Run: headless pygame with SDL's dummy video driver; simulated clock (each Clock.tick advances the game by its frame time, no real sleeping); random seed 0; keys injected as events and as key.get_pressed() state; no mouse input.
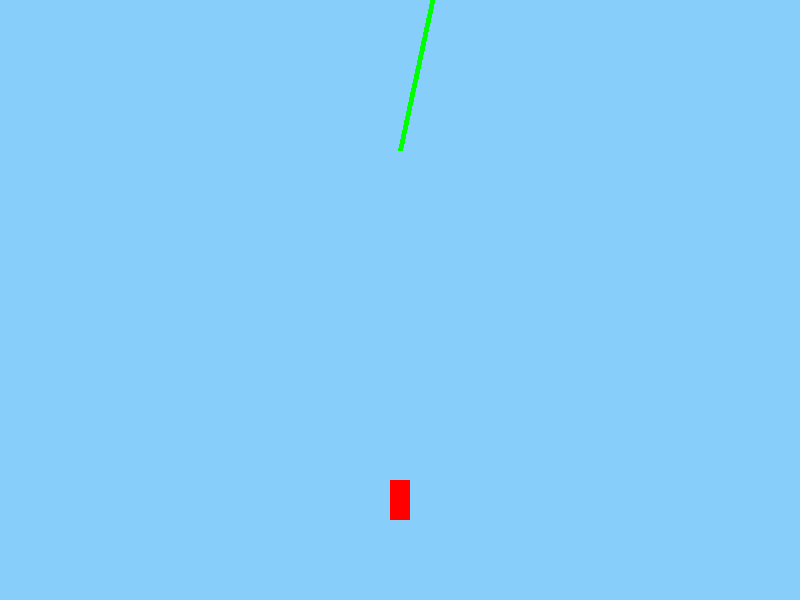
Frame 1 of 4 · flips 1–60 · no input
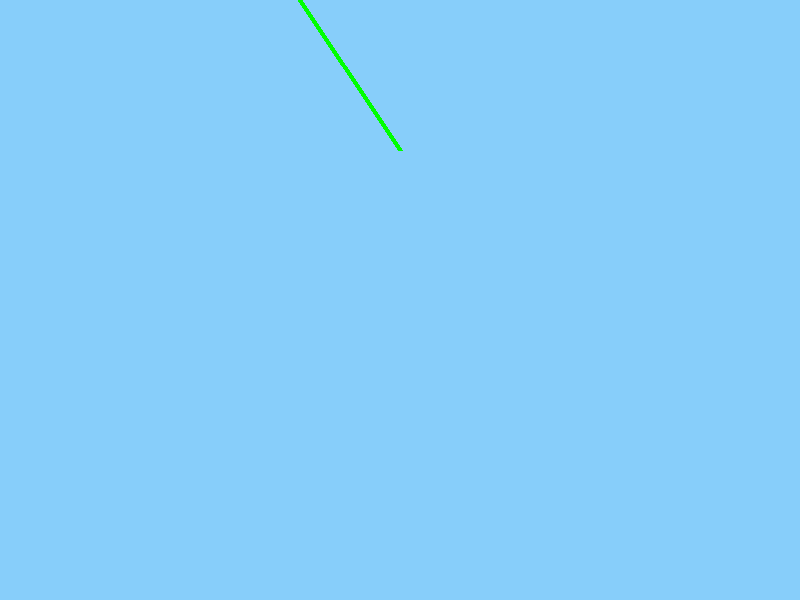
Frame 2 of 4 · flips 61–180 · tapped SPACE, RETURN · held RIGHT (→), D
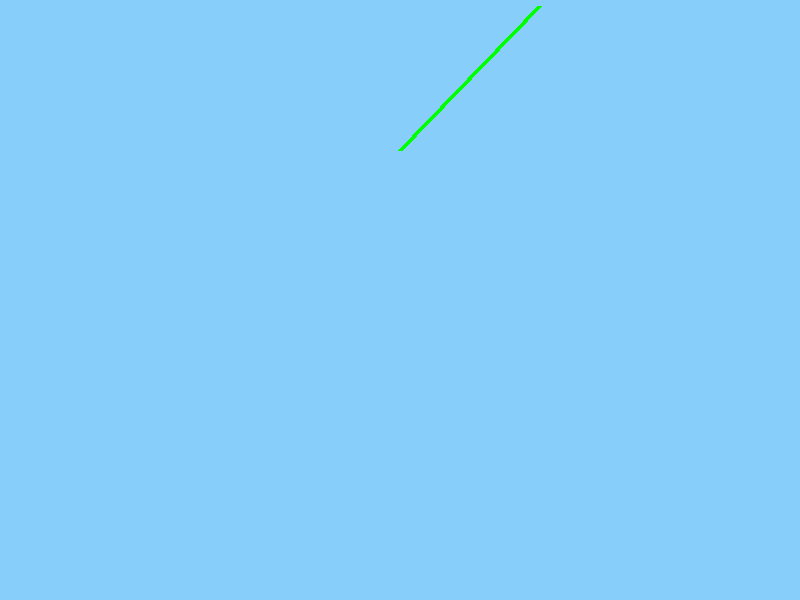
Frame 3 of 4 · flips 181–300 · held DOWN (↓), S
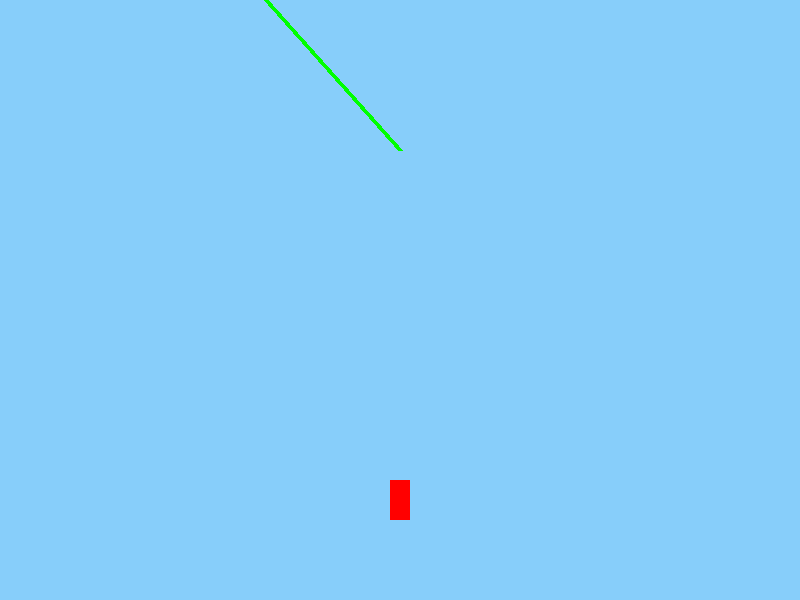
Frame 4 of 4 · flips 301–420 · held LEFT (←), A, UP (↑), W

The pygame program that drew these frames:

import pygame
import math

# Initialize Pygame
pygame.init()

# Constants
WIDTH, HEIGHT = 800, 600
BACKGROUND_COLOR = (135, 206, 250)  # Light sky blue
SWING_COLOR = (0, 255, 0)  # Green color for the rope
PLAYER_COLOR = (255, 0, 0)  # Red color for the player
FPS = 60

# Set up the screen
screen = pygame.display.set_mode((WIDTH, HEIGHT))
pygame.display.set_caption("Playground Swing with Independent Player")

# Swing parameters
center_x = WIDTH // 2  # Centered horizontally
center_y = 150  # Fixed vertical position for the anchor point
swing_length = 200  # Length of the rope
angle = math.pi / 4  # Initial angle of swing
angle_velocity = 0  # Initial velocity
angle_acceleration = 0  # Initial acceleration
gravity = 0.1  # Gravitational constant

# Player parameters
player_width = 20
player_height = 40
player_x = WIDTH // 2  # Player starts in the middle horizontally
player_y = HEIGHT - 100  # Player starts at the bottom of the screen
player_speed = 5  # Player's speed for movement

# Function to draw the swing (only the rope)
def draw_swing(angle):
    # Calculate the position of the end of the rope (where it swings)
    rope_end_x = center_x + swing_length * math.sin(angle)
    rope_end_y = center_y - swing_length * math.cos(angle)

    # Draw the rope (from the center point to the end)
    pygame.draw.line(screen, SWING_COLOR, (center_x, center_y), (rope_end_x, rope_end_y), 5)

    return rope_end_x, rope_end_y

# Function to draw the player
def draw_player():
    pygame.draw.rect(screen, PLAYER_COLOR, (player_x - player_width / 2, player_y - player_height / 2, player_width, player_height))

# Function to check for collision
def check_collision(rope_end_x, rope_end_y):
    # Check if the player is near the end of the swing (rope_end_x, rope_end_y)
    player_rect = pygame.Rect(player_x - player_width / 2, player_y - player_height / 2, player_width, player_height)
    swing_end_rect = pygame.Rect(rope_end_x - 5, rope_end_y - 5, 10, 10)  # Small collision area around the swing end

    return player_rect.colliderect(swing_end_rect)

# Main game loop
running = True
clock = pygame.time.Clock()

while running:
    screen.fill(BACKGROUND_COLOR)

    # Handle events
    for event in pygame.event.get():
        if event.type == pygame.QUIT:
            running = False

    # Simple physics for swinging motion
    angle_acceleration = -gravity / swing_length * math.sin(angle)
    angle_velocity += angle_acceleration
    angle += angle_velocity
    
    # No damping: the swing won't slow down over time

    # Draw the swing and get the end coordinates
    rope_end_x, rope_end_y = draw_swing(angle)

    # Control player with arrow keys (left/right/up/down)
    keys = pygame.key.get_pressed()
    if keys[pygame.K_LEFT]:
        player_x -= player_speed  # Move player left
    if keys[pygame.K_RIGHT]:
        player_x += player_speed  # Move player right
    if keys[pygame.K_UP]:
        player_y -= player_speed  # Move player up
    if keys[pygame.K_DOWN]:
        player_y += player_speed  # Move player down

    # Check if the player collides with the swing
    if check_collision(rope_end_x, rope_end_y):
        print("Game Over! Player touched the swing.")
        running = False

    # Draw the player
    draw_player()

    # Update the screen
    pygame.display.flip()

    # Cap the frame rate
    clock.tick(FPS)

pygame.quit()
